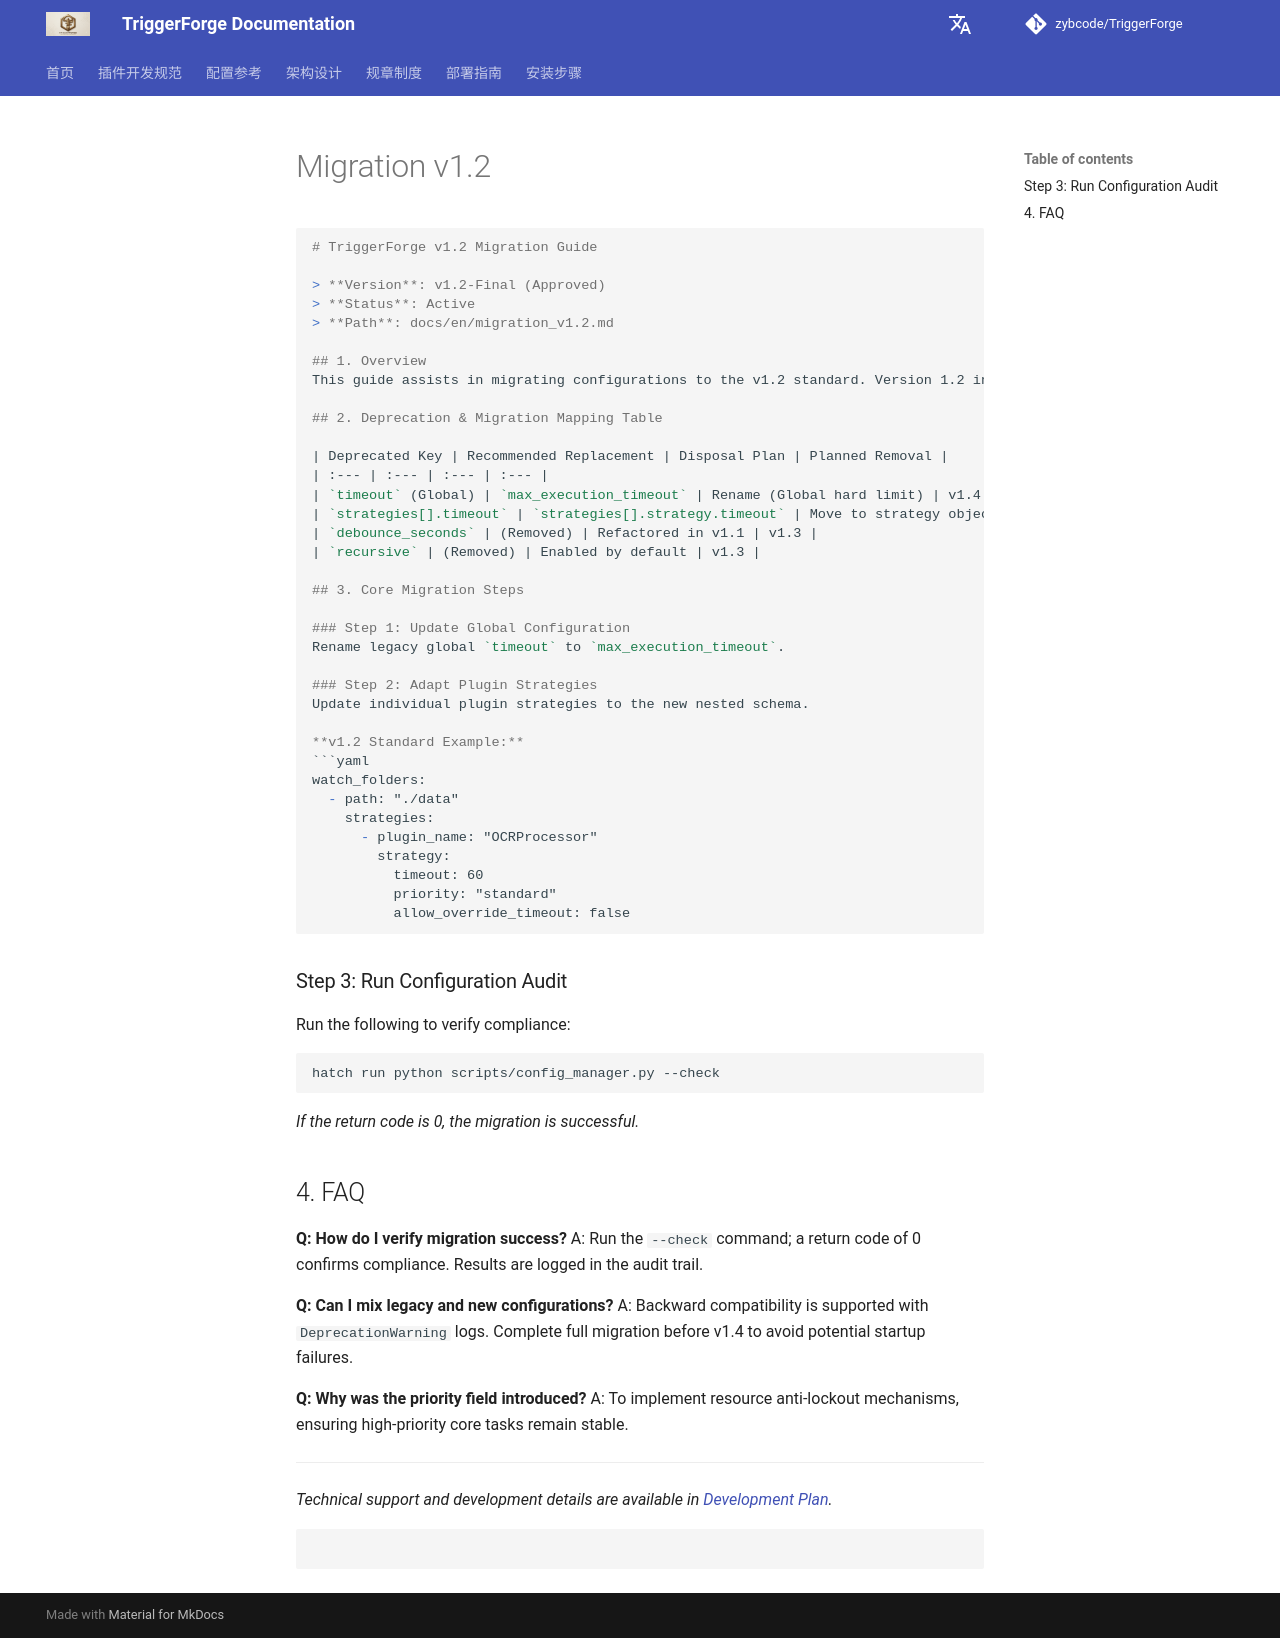

repository: zybcode/TriggerForge · page: en/migration_v1.2/index.html · generator: mkdocs


```markdown
# TriggerForge v1.2 Migration Guide

> **Version**: v1.2-Final (Approved)
> **Status**: Active
> **Path**: docs/en/migration_v1.2.md

## 1. Overview
This guide assists in migrating configurations to the v1.2 standard. Version 1.2 introduces stricter timeout constraints and automated configuration auditing.

## 2. Deprecation & Migration Mapping Table

| Deprecated Key | Recommended Replacement | Disposal Plan | Planned Removal |
| :--- | :--- | :--- | :--- |
| `timeout` (Global) | `max_execution_timeout` | Rename (Global hard limit) | v1.4 |
| `strategies[].timeout` | `strategies[].strategy.timeout` | Move to strategy object | v1.4 |
| `debounce_seconds` | (Removed) | Refactored in v1.1 | v1.3 |
| `recursive` | (Removed) | Enabled by default | v1.3 |

## 3. Core Migration Steps

### Step 1: Update Global Configuration
Rename legacy global `timeout` to `max_execution_timeout`.

### Step 2: Adapt Plugin Strategies
Update individual plugin strategies to the new nested schema.

**v1.2 Standard Example:**
```yaml
watch_folders:
  - path: "./data"
    strategies:
      - plugin_name: "OCRProcessor"
        strategy:
          timeout: 60
          priority: "standard"
          allow_override_timeout: false

```

### Step 3: Run Configuration Audit

Run the following to verify compliance:

```bash
hatch run python scripts/config_manager.py --check

```

*If the return code is 0, the migration is successful.*

## 4. FAQ

**Q: How do I verify migration success?**
A: Run the `--check` command; a return code of 0 confirms compliance. Results are logged in the audit trail.

**Q: Can I mix legacy and new configurations?**
A: Backward compatibility is supported with `DeprecationWarning` logs. Complete full migration before v1.4 to avoid potential startup failures.

**Q: Why was the priority field introduced?**
A: To implement resource anti-lockout mechanisms, ensuring high-priority core tasks remain stable.

---

*Technical support and development details are available in [Development Plan](https://www.google.com/search?q=../en/dev_plan_v1.2.md).*

```

```
